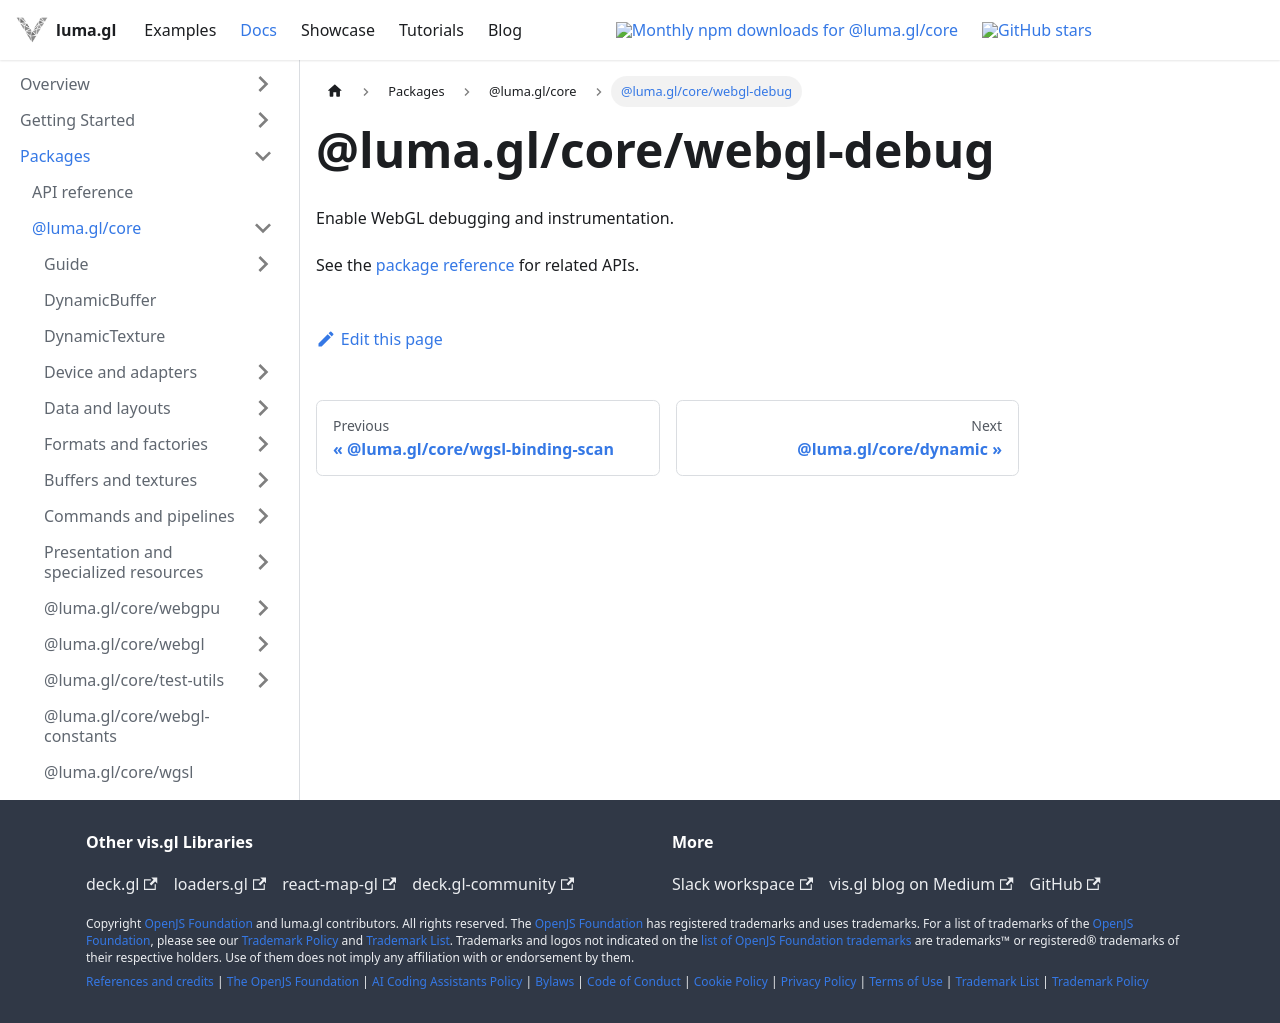

repository: visgl/luma.gl · page: next/docs/api-reference/core/entry-points/webgl-debug.html · generator: docusaurus

# @luma.gl/core/webgl-debug

Enable WebGL debugging and instrumentation.

See the [package reference](../README.md) for related APIs.
